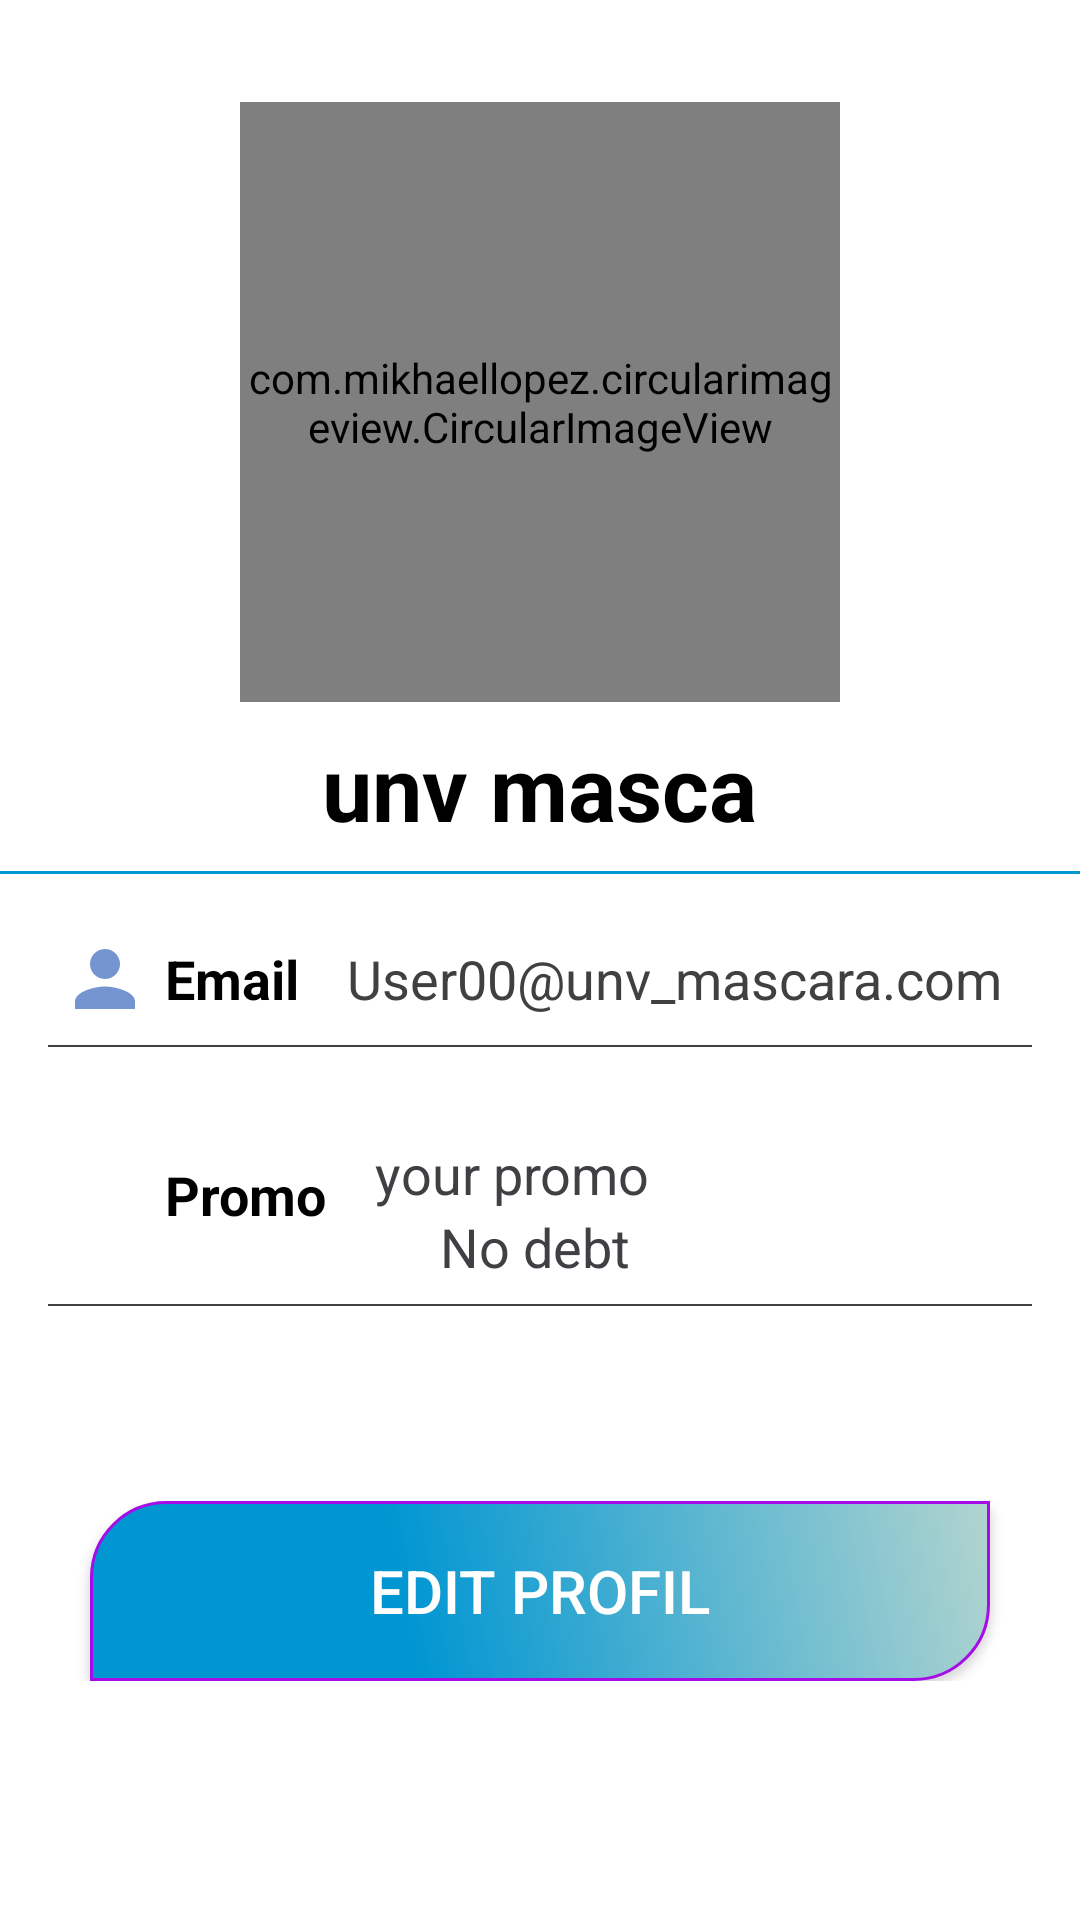

Produce the Android XML layout that renders to this screen, including the resource entries it uses.
<!-- AndroidManifest.xml: application theme Theme.StadyMasca -->
<!-- res/layout/fragment_profil_.xml -->
<?xml version="1.0" encoding="utf-8"?>

<LinearLayout xmlns:android="http://schemas.android.com/apk/res/android"
    xmlns:tools="http://schemas.android.com/tools"
    android:layout_width="match_parent"
    android:layout_height="match_parent"
    android:orientation="vertical"
    tools:context=".Profil_Frag">
    <ScrollView
        android:layout_width="match_parent"
        android:layout_height="match_parent">
    <LinearLayout
        android:layout_width="match_parent"
        android:layout_height="wrap_content"
        android:gravity="center"
        android:orientation="vertical"
        android:paddingTop="15dp"

        >
    <LinearLayout
        android:layout_width="match_parent"
        android:layout_height="wrap_content"
        android:gravity="center"
        android:orientation="vertical"
        android:paddingTop="15dp"

        >

        <com.mikhaellopez.circularimageview.CircularImageView
            android:id="@+id/profil_image"
            android:layout_marginTop="4dp"
            android:layout_width="200dp"
            android:layout_height="200dp"
            android:src="@drawable/logoapp" />


        <TextView

            android:id="@+id/profil_fullName"

            android:layout_width="wrap_content"
            android:layout_height="wrap_content"
            android:text="unv masca"
            android:textColor="#000"
            android:textSize="30dp"
            android:layout_marginTop="8dp"
            android:textStyle="bold"/>
            <View
                android:layout_width="match_parent"
                android:layout_height="1dp"
                android:background="#0096d2"
                android:layout_marginTop="8dp"/>

    </LinearLayout>
    <LinearLayout
        android:layout_width="match_parent"
        android:layout_height="wrap_content"
        android:paddingLeft="15dp"
        android:paddingRight="15dp"
        android:layout_marginTop="20dp"
        android:orientation="horizontal"
        android:gravity="center_vertical"

        >
        <ImageView
            android:layout_width="30dp"
            android:layout_height="30dp"
            android:src="@drawable/person"
            android:layout_marginLeft="5dp"/>
        <TextView
            android:id="@+id/profil_email1"

            android:layout_width="wrap_content"
            android:layout_height="wrap_content"
             android:text="Email"
            android:textStyle="bold"
            android:textColor="#000"
            android:textSize="18dp"
            android:layout_marginLeft="5dp"

            />
        <TextView
            android:id="@+id/profil_email"

            android:layout_width="wrap_content"
            android:layout_height="wrap_content"
            android:text="User00@unv_mascara.com"
            android:textColor="#404042"
            android:textSize="18dp"
            android:layout_marginLeft="16dp" />



    </LinearLayout>
    <View
        android:layout_width="match_parent"
        android:layout_height="0.5dp"
        android:layout_marginTop="7dp"
        android:layout_marginLeft="16dp"
        android:layout_marginRight="16dp"
        android:background="#404042"/>

    <LinearLayout
        android:layout_width="match_parent"
        android:layout_height="wrap_content"
        android:paddingLeft="15dp"
        android:paddingRight="15dp"
        android:layout_marginTop="20dp"
        android:orientation="horizontal"
        android:gravity="center_vertical"

        >
        <ImageView
            android:layout_width="30dp"
            android:layout_height="30dp"
            android:src="@drawable/scool"

            android:layout_marginLeft="5dp"/>
        <TextView
            android:id="@+id/profil_promo1"

            android:layout_width="wrap_content"
            android:layout_height="wrap_content"
            android:text="Promo"
            android:textStyle="bold"
            android:textColor="#000"
            android:textSize="18dp"
            android:layout_marginLeft="5dp"

            /><LinearLayout
        android:layout_width="match_parent"
        android:layout_height="wrap_content"
        android:orientation="vertical">
        <TextView
            android:id="@+id/profil_promo"

            android:layout_width="wrap_content"
            android:layout_height="wrap_content"
            android:text="your promo"
            android:textColor="#404044"
            android:textSize="18dp"
            android:layout_marginLeft="16dp"
            android:layout_marginTop="10dp"/>
        <TextView
            android:id="@+id/profil_debt"
            android:layout_width="wrap_content"
            android:layout_height="wrap_content"
            android:text="     No debt"
            android:textColor="#404044"
            android:textSize="18dp"
            android:layout_marginLeft="16dp" />

            </LinearLayout>



    </LinearLayout>
    <View
        android:layout_width="match_parent"
        android:layout_height="0.5dp"
        android:layout_marginTop="7dp"
        android:layout_marginLeft="16dp"
        android:layout_marginRight="16dp"
        android:background="#404042"/>
    <androidx.appcompat.widget.AppCompatButton
        android:layout_marginTop="65dp"
        android:layout_marginLeft="30dp"
        android:layout_marginRight="30dp"
        android:id="@+id/edit_profil"
        android:layout_width="match_parent"
        android:layout_height="wrap_content"
        android:background="@drawable/edttxt"
        android:gravity="center"
        android:textSize="20dp"
        android:textColor="#fff"
        android:text="Edit profil"/>
    </LinearLayout>
    </ScrollView>
</LinearLayout>
<!-- resources referenced by this layout -->
<resources>
  <!-- drawable edttxt (drawable) -->
  <?xml version="1.0" encoding="utf-8"?>
  
  <shape
      android:shape="rectangle"
  
      xmlns:android="http://schemas.android.com/apk/res/android">
      <corners android:bottomRightRadius="25dp"
          android:topLeftRadius="25dp"/>
      <stroke android:color="@color/white"
          android:width="1dp" />
      <gradient
          android:angle="45"
          android:centerX="35%"
          android:centerColor="#0096d2"
          android:startColor="#0096d2"
          android:endColor="#b1d4cf"
          android:type="linear"
          />
      <padding
          android:left="0dp"
          android:top="0dp"
          android:right="0dp"
          android:bottom="0dp"
          />
      <size
          android:width="270dp"
          android:height="60dp"
          />
  
  </shape>
  <!-- drawable logoapp: png bitmap (drawable-v24, 150353 bytes) -->
  <!-- drawable person (drawable) -->
  <vector android:height="24dp" android:tint="#7595D0"
      android:viewportHeight="24" android:viewportWidth="24"
      android:width="24dp" xmlns:android="http://schemas.android.com/apk/res/android">
      <path android:fillColor="@android:color/white" android:pathData="M12,12c2.21,0 4,-1.79 4,-4s-1.79,-4 -4,-4 -4,1.79 -4,4 1.79,4 4,4zM12,14c-2.67,0 -8,1.34 -8,4v2h16v-2c0,-2.66 -5.33,-4 -8,-4z"/>
  </vector>
  <style name="Theme.StadyMasca" parent="Theme.MaterialComponents.DayNight.NoActionBar">
          
          <item name="colorPrimary">@color/white</item>
          <item name="colorPrimaryVariant">@color/white</item>
          <item name="colorOnPrimary">@color/white</item>
          
          <item name="colorSecondary">@color/teal_200</item>
          <item name="colorSecondaryVariant">@color/teal_700</item>
          <item name="colorOnSecondary">@color/black</item>
          
          <item name="android:statusBarColor" tools:targetApi="l">?attr/colorPrimaryVariant</item>
          
  
      </style>
  <color name="white">#A60CE8</color>
  <color name="teal_200">#FF03DAC5</color>
  <color name="teal_700">#FF018786</color>
  <color name="black">#0096d2</color>
</resources>
